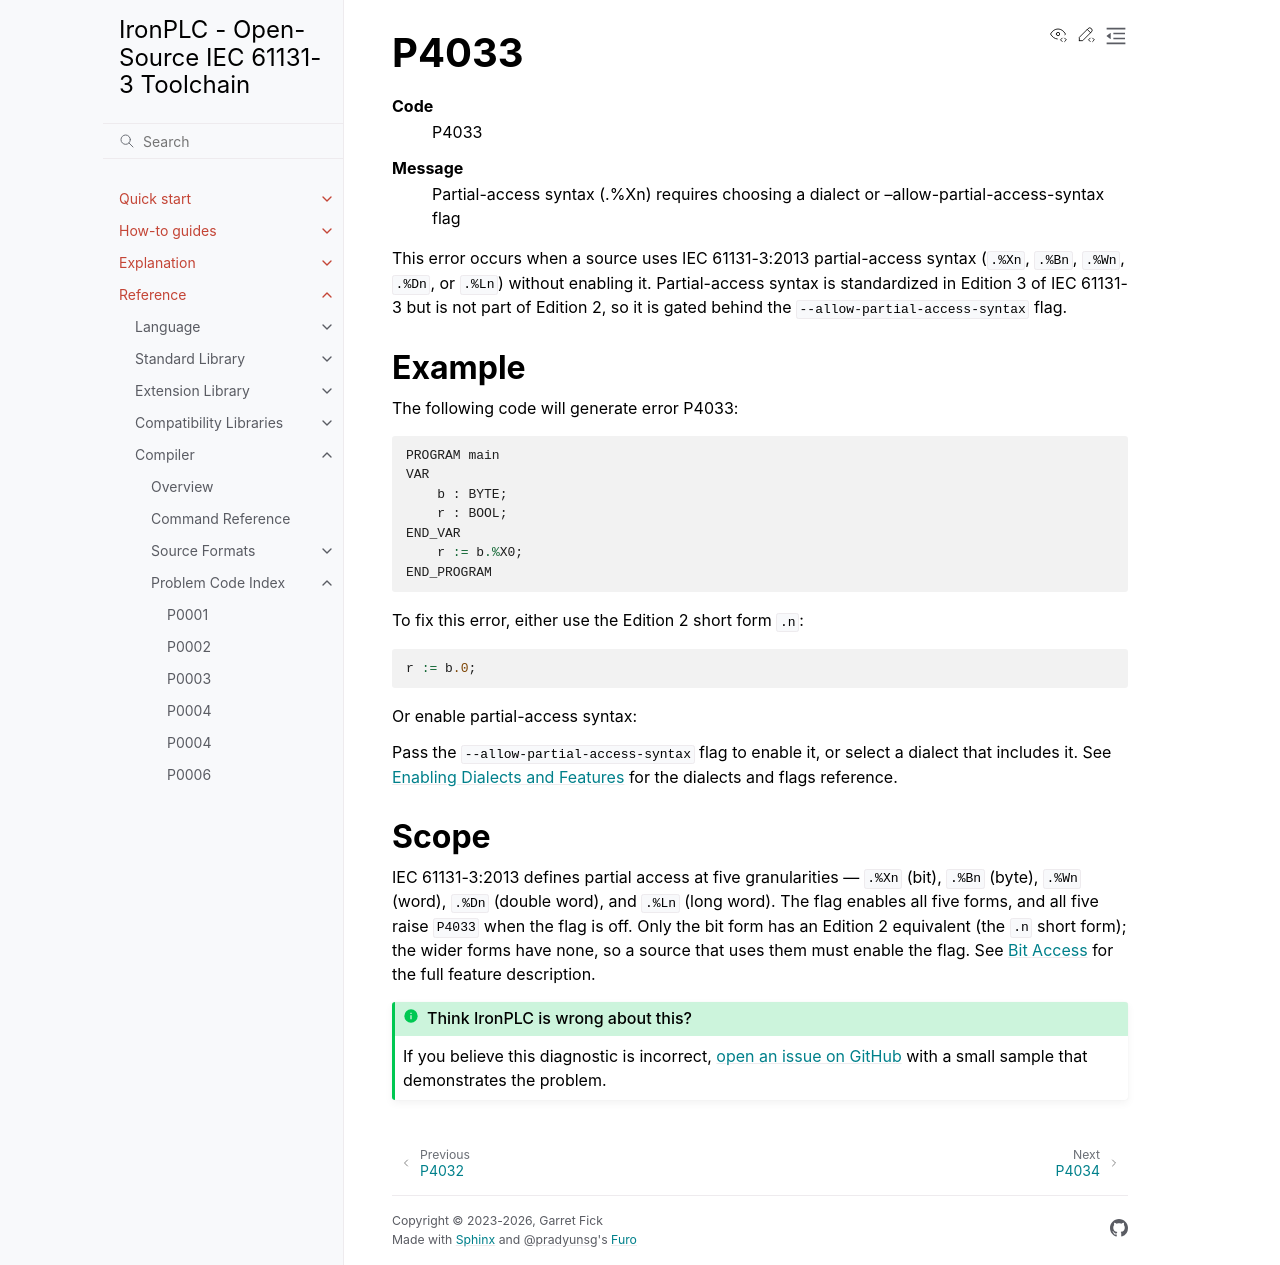

repository: ironplc/ironplc · page: reference/compiler/problems/P4033.html · generator: sphinx

=====
P4033
=====

.. problem-summary:: P4033

This error occurs when a source uses IEC 61131-3:2013 partial-access syntax
(``.%Xn``, ``.%Bn``, ``.%Wn``, ``.%Dn``, or ``.%Ln``) without enabling it.
Partial-access syntax is standardized in Edition 3 of IEC 61131-3 but is not
part of Edition 2, so it is gated behind the
``--allow-partial-access-syntax`` flag.

Example
-------

The following code will generate error P4033:

.. code-block::

   PROGRAM main
   VAR
       b : BYTE;
       r : BOOL;
   END_VAR
       r := b.%X0;
   END_PROGRAM

To fix this error, either use the Edition 2 short form ``.n``:

.. code-block::

   r := b.0;

Or enable partial-access syntax:

.. |flag| replace:: ``--allow-partial-access-syntax``
.. include:: /includes/enabled-by-flag.rst

Scope
-----

IEC 61131-3:2013 defines partial access at five granularities — ``.%Xn``
(bit), ``.%Bn`` (byte), ``.%Wn`` (word), ``.%Dn`` (double word), and
``.%Ln`` (long word). The flag enables all five forms, and all five raise
``P4033`` when the flag is off. Only the bit form has an Edition 2
equivalent (the ``.n`` short form); the wider forms have none, so a source
that uses them must enable the flag. See
:doc:`/reference/language/structured-text/bit-access` for the full feature
description.
